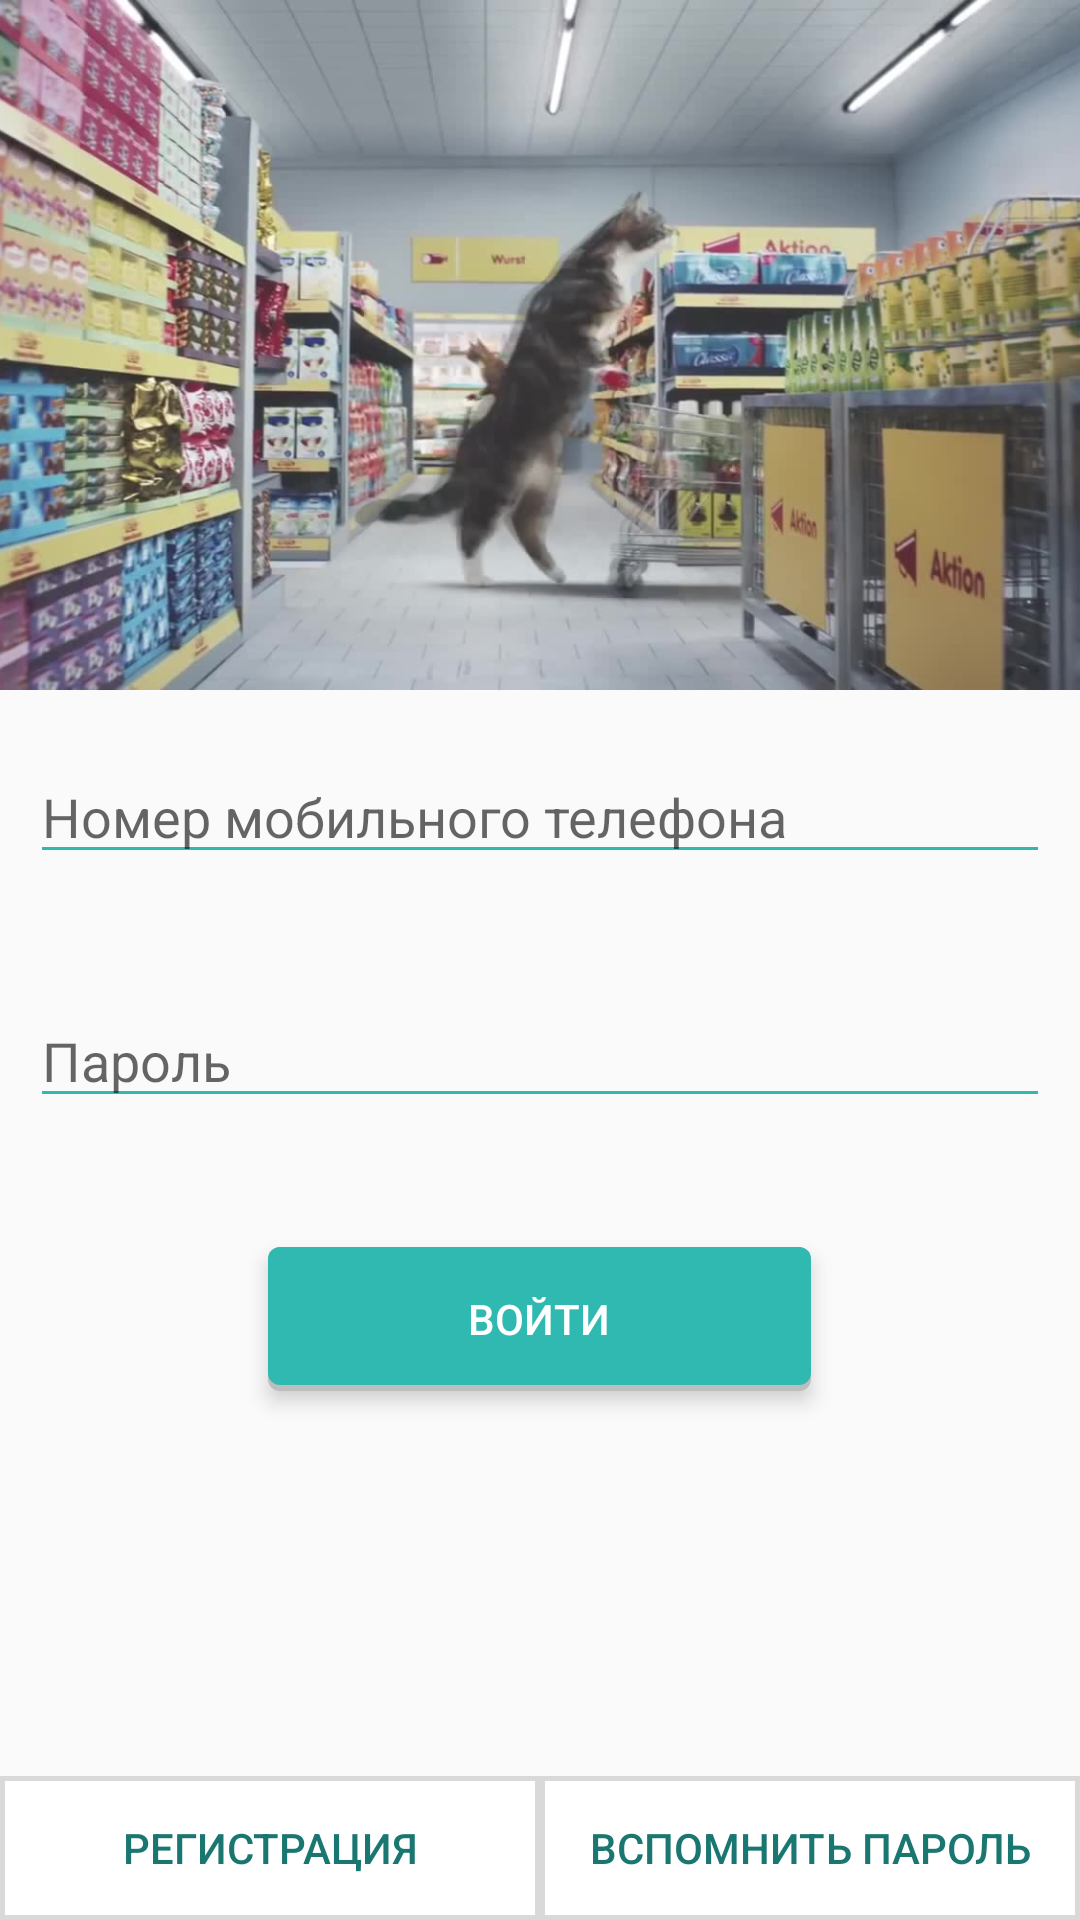

Here is an Android app screen rendered from its layout file. Give the layout XML and the strings, colors and styles it references.
<!-- AndroidManifest.xml: application theme AppTheme -->
<!-- res/layout/activity_log_in.xml -->
<?xml version="1.0" encoding="utf-8"?>
<RelativeLayout xmlns:android="http://schemas.android.com/apk/res/android"
    xmlns:tools="http://schemas.android.com/tools"
    android:layout_width="match_parent"
    android:layout_height="match_parent"
    android:orientation="vertical">

    <ScrollView
        android:layout_width="match_parent"
        android:layout_height="wrap_content">

        <LinearLayout
            android:layout_width="match_parent"
            android:layout_height="wrap_content"
            android:orientation="vertical">

            <ImageView
                android:id="@+id/image"
                android:layout_width="match_parent"
                android:layout_height="230dp"
                android:scaleType="centerCrop"
                android:src="@drawable/cat" />


            <EditText
                android:id="@+id/phone_text"
                style="@style/EditTextStyle"
                android:layout_width="match_parent"
                android:layout_height="wrap_content"
                android:hint="Номер мобильного телефона"
                android:inputType="phone" />

            <EditText
                android:id="@+id/password_text"
                style="@style/EditTextStyle"
                android:layout_width="match_parent"
                android:layout_height="wrap_content"
                android:hint="Пароль"
                android:inputType="numberPassword" />

            <Button
                android:id="@+id/sing_in_btn"
                style="@style/ButtonStyle"
                android:layout_gravity="center"
                android:text="ВОЙТИ" />

            <ProgressBar
                android:id="@+id/login_progress_bar"
                android:layout_width="match_parent"
                android:layout_height="wrap_content"
                android:visibility="invisible" />
        </LinearLayout>
    </ScrollView>


    <LinearLayout
        android:layout_width="match_parent"
        android:layout_height="wrap_content"
        android:layout_alignParentBottom="true"
        android:layout_gravity="bottom|center"
        android:gravity="center|bottom"
        android:orientation="horizontal">

        <Button
            android:id="@+id/register_btn"
            android:layout_width="0dp"
            android:layout_height="wrap_content"
            android:layout_weight="0.5"
            android:background="@drawable/button_null"
            android:text="РЕГИСТРАЦИЯ"
            android:textColor="#1A7670" />

        <Button
            android:id="@+id/restore_password_btn"
            android:layout_width="0dp"
            android:layout_height="wrap_content"
            android:layout_weight="0.5"
            android:background="@drawable/button_null"
            android:text="ВСПОМНИТЬ ПАРОЛЬ"
            android:textColor="#1A7670" />
    </LinearLayout>


</RelativeLayout>
<!-- resources referenced by this layout -->
<resources>
  <!-- drawable button_null (drawable) -->
  <?xml version="1.0" encoding="utf-8"?>
  <shape xmlns:android="http://schemas.android.com/apk/res/android"
      android:shape="rectangle">
      <solid android:color="#FFFFFF" />
      <corners android:radius="0dp" />
      <stroke android:width="5px" android:color="#DAD9D9" />
  </shape>
  <!-- drawable cat: jpg bitmap (drawable, 141452 bytes) -->
  <style name="ButtonStyle">
          <item name="android:layout_width">181dp</item>
          <item name="android:layout_height">wrap_content</item>
          <item name="android:textColor">#FFFFFF</item>
          <item name="android:background">@drawable/buttonshape</item>
          <item name="android:textSize">14sp</item>
          <item name="android:layout_marginTop">23dp</item>
  
      </style>
  <style name="EditTextStyle">
          <item name="android:layout_margin">10dp</item>
          
          
          
          
          <item name="android:textSize">14sp</item>
          <item name="android:ems">10</item>
          <item name="android:textColor">#2a2a2a</item>
      </style>
  <style name="AppTheme" parent="Theme.AppCompat.Light.DarkActionBar">
          
          <item name="colorPrimary">@color/colorPrimary</item>
          <item name="colorPrimaryDark">@color/colorPrimaryDark</item>
          <item name="colorAccent">@color/colorAccent</item>
      </style>
  <!-- drawable buttonshape (drawable) -->
  <?xml version="1.0" encoding="utf-8"?>
  <layer-list xmlns:android="http://schemas.android.com/apk/res/android">
  
      <item>
          <shape android:shape="rectangle">
              <solid android:color="#BDBDBD"/>
              <corners android:radius="4dp"/>
          </shape>
      </item>
  
      <item
          android:bottom="2dp"
          android:left="0dp"
          android:right="0dp"
          android:top="0dp">
          <shape android:shape="rectangle">
              <solid android:color="#30B9B1"/>
              <corners android:radius="4dp"/>
          </shape>
      </item>
  </layer-list>
  <!-- not gathered from this repository: default colours our renderer supplied (Android Studio template values) -->
  <color name="colorPrimary">#FF6200EE</color>
  <color name="colorPrimaryDark">#FF3700B3</color>
  <color name="colorAccent">#FF03DAC5</color>
</resources>
